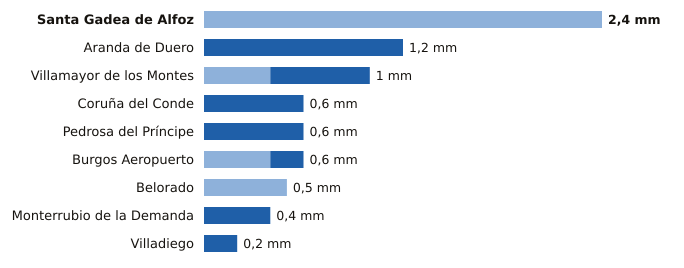

The data file committed next to this chart (first rows):
estacion, provincia, indicativo, mm_6_dias_anteriores, mm_hoy, mm_7_dias, horas_de_hoy
Santa Gadea de Alfoz, Burgos, 9012E, 2.4, 0.0, 2.4, 7
Aranda de Duero, Burgos, 2117D, 0.0, 1.2, 1.2, 9
Villamayor de los Montes, Burgos, 2311Y, 0.4, 0.6, 1.0, 9
Coruña del Conde, Burgos, 2106B, 0.0, 0.6, 0.6, 6
Pedrosa del Príncipe, Burgos, 2290Y, 0.0, 0.6, 0.6, 8
Burgos Aeropuerto, Burgos, 2331, 0.4, 0.2, 0.6, 9
Belorado, Burgos, 9111, 0.5, 0.0, 0.5, 9
Monterrubio de la Demanda, Burgos, 2302N, 0.0, 0.4, 0.4, 7
Villadiego, Burgos, 2285B, 0.0, 0.2, 0.2, 9
